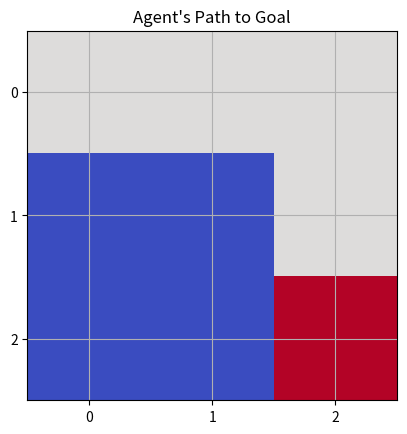

This chart was generated by the following Python code:
import numpy as np
import random
import matplotlib.pyplot as plt
import time

# Define a 3x3 grid environment
grid_size = 3
Q_table = np.zeros((grid_size, grid_size, 4))  # 4 actions per state

# Reward system: 1 at goal (2,2), 0 otherwise
rewards = np.zeros((grid_size, grid_size))
rewards[2, 2] = 1  # Goal state

# Q-learning parameters
alpha = 0.1  # Learning rate
gamma = 0.9  # Discount factor
epsilon = 0.2  # Exploration rate (ε-greedy)
episodes = 1000  # Training episodes

# Actions: Up, Down, Left, Right
actions = ["up", "down", "left", "right"]

# Function to get next state based on action
def get_next_state(state, action):
    x, y = state
    if action == "up":
        x = max(0, x - 1)  # Move up, but stay in bounds
    elif action == "down":
        x = min(grid_size - 1, x + 1)  # Move down
    elif action == "left":
        y = max(0, y - 1)  # Move left
    elif action == "right":
        y = min(grid_size - 1, y + 1)  # Move right
    return (x, y)

# Train the Q-learning agent
for episode in range(episodes):
    state = (np.random.randint(0, grid_size), np.random.randint(0, grid_size))  # Random start

    while state != (2, 2):  # Until reaching the goal
        # ε-greedy action selection
        if random.uniform(0, 1) < epsilon:
            action_index = np.random.randint(4)  # Explore: random action
        else:
            action_index = np.argmax(Q_table[state])  # Exploit: best action

        action = actions[action_index]
        next_state = get_next_state(state, action)  # Get next position
        reward = rewards[next_state]  # Get reward

        # Q-learning update rule
        best_next_q = np.max(Q_table[next_state])  # Best future Q-value
        Q_table[state][action_index] += alpha * (reward + gamma * best_next_q - Q_table[state][action_index])

        state = next_state  # Move to next state

# Function to visualize agent's movement
def visualize_agent():
    state = (0, 0)  # Start at top-left corner
    path = [state]

    while state != (2, 2):  # Until reaching the goal
        action_index = np.argmax(Q_table[state])  # Choose best action
        action = actions[action_index]
        state = get_next_state(state, action)
        path.append(state)

    # Plot grid and path
    grid = np.zeros((grid_size, grid_size))
    for step in path:
        grid[step] = 0.5  # Mark path

    grid[2, 2] = 1  # Mark goal

    plt.imshow(grid, cmap="coolwarm", origin="upper")
    plt.xticks(range(grid_size))
    plt.yticks(range(grid_size))
    plt.grid(True)
    plt.title("Agent's Path to Goal")
    plt.show()

# Show learned path
visualize_agent()
